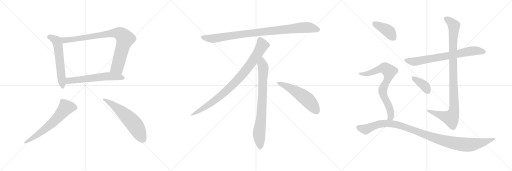
t = 0.00 s
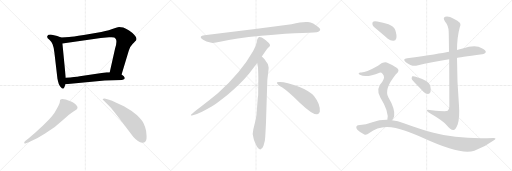
t = 2.52 s
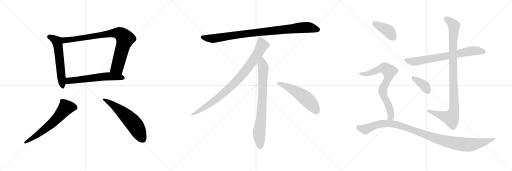
t = 5.04 s
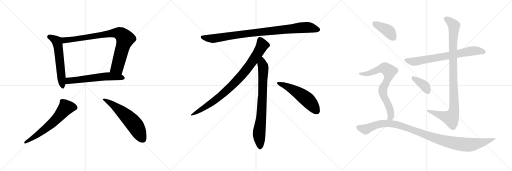
t = 7.55 s
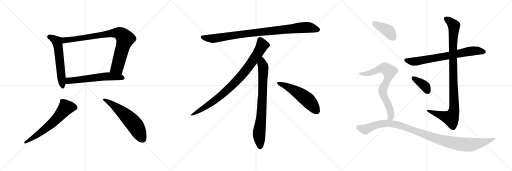
t = 10.07 s
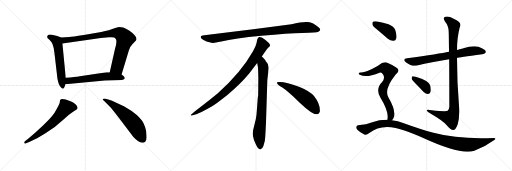
t = 12.59 s

The animated SVG that drew these frames (rendered in a browser with its animation timeline set to each time). Animation: 15 CSS @keyframes rules; one cycle of 12.59 s.

<svg version="1.1" viewBox="0 0 3072 1024" xmlns="http://www.w3.org/2000/svg">
  <g stroke="lightgray" stroke-dasharray="1,1" stroke-width="1" transform="scale(4, 4)">
    <line x1="0" y1="0" x2="256" y2="256"></line>
    <line x1="256" y1="0" x2="0" y2="256"></line>
    <line x1="128" y1="0" x2="128" y2="256"></line>
    <line x1="0" y1="128" x2="256" y2="128"></line>
    <line x1="256" y1="0" x2="512" y2="256"></line>
    <line x1="512" y1="0" x2="256" y2="256"></line>
    <line x1="384" y1="0" x2="384" y2="256"></line>
    <line x1="256" y1="128" x2="512" y2="128"></line>
    <line x1="512" y1="0" x2="768" y2="256"></line>
    <line x1="768" y1="0" x2="512" y2="256"></line>
    <line x1="640" y1="0" x2="640" y2="256"></line>
    <line x1="512" y1="128" x2="768" y2="128"></line>
  </g>
<g transform="scale(1, -1) translate(0, -850)">
   <style type="text/css">
    @keyframes keyframes0 {
      from {
       stroke: black;
       stroke-dashoffset: 584;
       stroke-width: 128;
       }
       66% {
       animation-timing-function: step-end;
       stroke: black;
       stroke-dashoffset: 0;
       stroke-width: 128;
       }
       to {
       stroke: black;
       stroke-width: 1024;
       }
       }
       #make-me-a-hanzi-animation-0 {
         animation: keyframes0 0.725260s both;
         animation-delay: 0.000000s;
         animation-timing-function: linear;
       }
    @keyframes keyframes1 {
      from {
       stroke: black;
       stroke-dashoffset: 875;
       stroke-width: 128;
       }
       74% {
       animation-timing-function: step-end;
       stroke: black;
       stroke-dashoffset: 0;
       stroke-width: 128;
       }
       to {
       stroke: black;
       stroke-width: 1024;
       }
       }
       #make-me-a-hanzi-animation-1 {
         animation: keyframes1 0.962077s both;
         animation-delay: 0.725260s;
         animation-timing-function: linear;
       }
    @keyframes keyframes2 {
      from {
       stroke: black;
       stroke-dashoffset: 603;
       stroke-width: 128;
       }
       66% {
       animation-timing-function: step-end;
       stroke: black;
       stroke-dashoffset: 0;
       stroke-width: 128;
       }
       to {
       stroke: black;
       stroke-width: 1024;
       }
       }
       #make-me-a-hanzi-animation-2 {
         animation: keyframes2 0.740723s both;
         animation-delay: 1.687337s;
         animation-timing-function: linear;
       }
    @keyframes keyframes3 {
      from {
       stroke: black;
       stroke-dashoffset: 636;
       stroke-width: 128;
       }
       67% {
       animation-timing-function: step-end;
       stroke: black;
       stroke-dashoffset: 0;
       stroke-width: 128;
       }
       to {
       stroke: black;
       stroke-width: 1024;
       }
       }
       #make-me-a-hanzi-animation-3 {
         animation: keyframes3 0.767578s both;
         animation-delay: 2.428060s;
         animation-timing-function: linear;
       }
    @keyframes keyframes4 {
      from {
       stroke: black;
       stroke-dashoffset: 598;
       stroke-width: 128;
       }
       66% {
       animation-timing-function: step-end;
       stroke: black;
       stroke-dashoffset: 0;
       stroke-width: 128;
       }
       to {
       stroke: black;
       stroke-width: 1024;
       }
       }
       #make-me-a-hanzi-animation-4 {
         animation: keyframes4 0.736654s both;
         animation-delay: 3.195638s;
         animation-timing-function: linear;
       }
    @keyframes keyframes5 {
      from {
       stroke: black;
       stroke-dashoffset: 952;
       stroke-width: 128;
       }
       76% {
       animation-timing-function: step-end;
       stroke: black;
       stroke-dashoffset: 0;
       stroke-width: 128;
       }
       to {
       stroke: black;
       stroke-width: 1024;
       }
       }
       #make-me-a-hanzi-animation-5 {
         animation: keyframes5 1.024740s both;
         animation-delay: 3.932292s;
         animation-timing-function: linear;
       }
    @keyframes keyframes6 {
      from {
       stroke: black;
       stroke-dashoffset: 897;
       stroke-width: 128;
       }
       74% {
       animation-timing-function: step-end;
       stroke: black;
       stroke-dashoffset: 0;
       stroke-width: 128;
       }
       to {
       stroke: black;
       stroke-width: 1024;
       }
       }
       #make-me-a-hanzi-animation-6 {
         animation: keyframes6 0.979980s both;
         animation-delay: 4.957032s;
         animation-timing-function: linear;
       }
    @keyframes keyframes7 {
      from {
       stroke: black;
       stroke-dashoffset: 792;
       stroke-width: 128;
       }
       72% {
       animation-timing-function: step-end;
       stroke: black;
       stroke-dashoffset: 0;
       stroke-width: 128;
       }
       to {
       stroke: black;
       stroke-width: 1024;
       }
       }
       #make-me-a-hanzi-animation-7 {
         animation: keyframes7 0.894531s both;
         animation-delay: 5.937012s;
         animation-timing-function: linear;
       }
    @keyframes keyframes8 {
      from {
       stroke: black;
       stroke-dashoffset: 548;
       stroke-width: 128;
       }
       64% {
       animation-timing-function: step-end;
       stroke: black;
       stroke-dashoffset: 0;
       stroke-width: 128;
       }
       to {
       stroke: black;
       stroke-width: 1024;
       }
       }
       #make-me-a-hanzi-animation-8 {
         animation: keyframes8 0.695964s both;
         animation-delay: 6.831543s;
         animation-timing-function: linear;
       }
    @keyframes keyframes9 {
      from {
       stroke: black;
       stroke-dashoffset: 730;
       stroke-width: 128;
       }
       70% {
       animation-timing-function: step-end;
       stroke: black;
       stroke-dashoffset: 0;
       stroke-width: 128;
       }
       to {
       stroke: black;
       stroke-width: 1024;
       }
       }
       #make-me-a-hanzi-animation-9 {
         animation: keyframes9 0.844076s both;
         animation-delay: 7.527507s;
         animation-timing-function: linear;
       }
    @keyframes keyframes10 {
      from {
       stroke: black;
       stroke-dashoffset: 1023;
       stroke-width: 128;
       }
       77% {
       animation-timing-function: step-end;
       stroke: black;
       stroke-dashoffset: 0;
       stroke-width: 128;
       }
       to {
       stroke: black;
       stroke-width: 1024;
       }
       }
       #make-me-a-hanzi-animation-10 {
         animation: keyframes10 1.082520s both;
         animation-delay: 8.371583s;
         animation-timing-function: linear;
       }
    @keyframes keyframes11 {
      from {
       stroke: black;
       stroke-dashoffset: 378;
       stroke-width: 128;
       }
       55% {
       animation-timing-function: step-end;
       stroke: black;
       stroke-dashoffset: 0;
       stroke-width: 128;
       }
       to {
       stroke: black;
       stroke-width: 1024;
       }
       }
       #make-me-a-hanzi-animation-11 {
         animation: keyframes11 0.557617s both;
         animation-delay: 9.454103s;
         animation-timing-function: linear;
       }
    @keyframes keyframes12 {
      from {
       stroke: black;
       stroke-dashoffset: 404;
       stroke-width: 128;
       }
       57% {
       animation-timing-function: step-end;
       stroke: black;
       stroke-dashoffset: 0;
       stroke-width: 128;
       }
       to {
       stroke: black;
       stroke-width: 1024;
       }
       }
       #make-me-a-hanzi-animation-12 {
         animation: keyframes12 0.578776s both;
         animation-delay: 10.011720s;
         animation-timing-function: linear;
       }
    @keyframes keyframes13 {
      from {
       stroke: black;
       stroke-dashoffset: 754;
       stroke-width: 128;
       }
       71% {
       animation-timing-function: step-end;
       stroke: black;
       stroke-dashoffset: 0;
       stroke-width: 128;
       }
       to {
       stroke: black;
       stroke-width: 1024;
       }
       }
       #make-me-a-hanzi-animation-13 {
         animation: keyframes13 0.863607s both;
         animation-delay: 10.590496s;
         animation-timing-function: linear;
       }
    @keyframes keyframes14 {
      from {
       stroke: black;
       stroke-dashoffset: 1088;
       stroke-width: 128;
       }
       78% {
       animation-timing-function: step-end;
       stroke: black;
       stroke-dashoffset: 0;
       stroke-width: 128;
       }
       to {
       stroke: black;
       stroke-width: 1024;
       }
       }
       #make-me-a-hanzi-animation-14 {
         animation: keyframes14 1.135417s both;
         animation-delay: 11.454103s;
         animation-timing-function: linear;
       }
</style>
<path d="M 343.5 635.5 L 304.5 643.5 Q 286.5 643.5 286.5 638.5 Q 275.5 626.5 296.5 612.5 Q 309.5 600.5 315.5 585.5 Q 322.5 569.5 326.5 534.5 L 344.5 379.5 Q 351.5 341.5 361.5 331.5 L 372.5 320.5 Q 374.5 319.5 381.5 319.5 Q 386.5 324.5 392.5 345.5 L 394.5 384.5 L 374.5 589.5 C 371.5 619.5 371.5 623.5 366.5 625.5 L 343.5 635.5 Z" fill="lightgray"></path> 
<path d="M 729.5 403.5 L 772.5 546.5 Q 775.5 567.5 795.5 587.5 Q 815.5 606.5 818.5 612.5 L 818.5 621.5 Q 818.5 626.5 806.5 640.5 Q 795.5 653.5 774.5 667.5 Q 754.5 680.5 739.5 685.5 Q 725.5 689.5 714.5 689.5 Q 704.5 689.5 682.5 680.5 Q 660.5 671.5 607.5 659.5 L 502.5 640.5 Q 432.5 629.5 415.5 628.5 L 366.5 625.5 C 336.5 623.5 344.5 585.5 374.5 589.5 L 604.5 623.5 L 654.5 627.5 Q 680.5 629.5 685.5 625.5 Q 691.5 621.5 696.5 613.5 Q 702.5 597.5 690.5 559.5 L 658.5 417.5 C 651.5 388.5 720.5 374.5 729.5 403.5 Z" fill="lightgray"></path> 
<path d="M 392.5 345.5 L 628.5 367.5 L 731.5 371.5 Q 741.5 371.5 746.5 376.5 Q 748.5 382.5 748.5 384.5 Q 746.5 391.5 729.5 403.5 L 658.5 417.5 L 640.5 417.5 L 478.5 393.5 Q 451.5 388.5 394.5 384.5 C 364.5 382.5 362.5 342.5 392.5 345.5 Z" fill="lightgray"></path> 
<path d="M 172.5 21.5 L 151.5 5.5 Q 143.5 -0.5 145.5 -6.5 Q 147.5 -13.5 156.5 -8.5 L 178.5 0.5 Q 230.5 22.5 270.5 49.5 L 328.5 89.5 L 386.5 138.5 Q 416.5 165.5 436.5 178.5 L 459.5 194.5 Q 474.5 205.5 451.5 226.5 Q 438.5 238.5 426.5 242.5 L 394.5 253.5 Q 367.5 261.5 360.5 250.5 L 358.5 235.5 Q 357.5 224.5 326.5 173.5 Q 314.5 156.5 295.5 135.5 L 256.5 96.5 L 212.5 55.5 L 172.5 21.5 Z" fill="lightgray"></path> 
<path d="M 620.5 249.5 L 662.5 207.5 Q 666.5 203.5 709.5 149.5 L 800.5 29.5 Q 812.5 16.5 827.5 4.5 Q 843.5 -8.5 864.5 -4.5 Q 880.5 1.5 879.5 33.5 Q 879.5 65.5 870.5 89.5 Q 862.5 113.5 852.5 126.5 Q 843.5 138.5 822.5 159.5 Q 790.5 187.5 743.5 213.5 L 694.5 236.5 Q 670.5 248.5 654.5 252.5 L 633.5 258.5 Q 621.5 261.5 617.5 257.5 Q 613.5 253.5 620.5 249.5 Z" fill="lightgray"></path> 
<path d="M 1749.0 705.5 L 1531.0 676.5 L 1226.0 639.5 Q 1193.0 636.5 1210.0 618.5 Q 1218.0 611.5 1239.0 602.5 Q 1267.0 594.5 1276.0 593.5 Q 1286.0 592.5 1328.0 601.5 Q 1406.0 620.5 1568.0 636.5 Q 1730.0 651.5 1815.0 653.5 Q 1900.0 655.5 1910.0 660.5 Q 1932.0 670.5 1911.0 687.5 Q 1879.0 714.5 1848.0 718.5 Q 1818.0 722.5 1749.0 705.5 Z" fill="lightgray"></path> 
<path d="M 1571.0 511.5 Q 1599.0 554.5 1606.0 561.5 L 1617.0 571.5 Q 1620.0 574.5 1620.0 580.5 Q 1620.0 585.5 1613.0 593.5 Q 1595.0 610.5 1571.0 625.5 Q 1560.0 630.5 1556.0 629.5 L 1551.0 626.5 Q 1549.0 625.5 1547.0 621.5 Q 1545.0 616.5 1544.0 615.5 L 1540.0 595.5 Q 1537.0 576.5 1519.0 545.5 Q 1447.0 417.5 1307.0 291.5 Q 1258.0 250.5 1203.0 209.5 Q 1149.0 168.5 1147.0 163.5 Q 1140.0 153.5 1157.0 159.5 L 1182.0 167.5 Q 1202.0 172.5 1270.0 211.5 Q 1291.0 222.5 1364.0 280.5 Q 1445.0 348.5 1495.0 409.5 L 1543.0 473.5 L 1571.0 511.5 Z" fill="lightgray"></path> 
<path d="M 1596.0 115.5 L 1604.0 371.5 L 1610.0 423.5 Q 1612.0 439.5 1612.0 446.5 Q 1612.0 467.5 1594.0 485.5 Q 1592.0 490.5 1571.0 511.5 C 1550.0 533.5 1538.0 503.5 1543.0 473.5 L 1548.0 445.5 Q 1550.0 404.5 1550.0 383.5 L 1549.0 277.5 Q 1547.0 271.5 1545.0 241.5 L 1541.0 188.5 Q 1539.0 155.5 1535.0 137.5 L 1520.0 75.5 Q 1512.0 47.5 1521.0 22.5 L 1523.0 13.5 Q 1525.0 7.5 1537.0 -19.5 Q 1550.0 -46.5 1562.0 -45.5 Q 1574.0 -44.5 1581.0 -23.5 L 1589.0 6.5 Q 1592.0 29.5 1593.0 57.5 L 1596.0 115.5 Z" fill="lightgray"></path> 
<path d="M 1661.0 354.5 Q 1664.0 343.5 1694.0 325.5 Q 1724.0 306.5 1800.0 233.5 Q 1877.0 160.5 1904.0 165.5 Q 1914.0 166.5 1919.0 180.5 Q 1923.0 224.5 1884.0 274.5 Q 1859.0 304.5 1794.0 330.5 Q 1711.0 361.5 1673.0 358.5 Q 1660.0 358.5 1661.0 354.5 Z" fill="lightgray"></path> 
<path d="M 2742.0 503.0 Q 2749.0 506.0 2893.0 525.0 Q 2905.0 524.0 2915.0 537.0 Q 2916.0 550.0 2891.0 561.0 Q 2855.0 585.0 2776.0 560.0 Q 2758.0 557.0 2742.0 551.0 L 2694.0 540.0 Q 2637.0 528.0 2443.0 501.0 Q 2412.0 497.0 2435.0 478.0 Q 2471.0 450.0 2503.0 458.0 Q 2588.0 477.0 2695.0 495.0 L 2742.0 503.0 Z" fill="lightgray"></path> 
<path d="M 2695.0 495.0 Q 2696.0 389.0 2696.0 211.0 Q 2695.0 193.0 2686.0 186.0 Q 2679.0 180.0 2590.0 189.0 Q 2557.0 196.0 2561.0 187.0 Q 2564.0 180.0 2585.0 169.0 Q 2658.0 127.0 2679.0 101.0 Q 2704.0 70.0 2720.0 71.0 Q 2733.0 71.0 2746.0 104.0 Q 2759.0 147.0 2754.0 217.0 Q 2742.0 361.0 2742.0 503.0 L 2742.0 551.0 Q 2742.0 627.0 2759.0 689.0 Q 2775.0 717.0 2722.0 739.0 Q 2689.0 757.0 2671.0 750.0 Q 2655.0 744.0 2670.0 722.0 Q 2691.0 697.0 2692.0 663.0 Q 2693.0 650.0 2694.0 540.0 L 2695.0 495.0 Z" fill="lightgray"></path> 
<path d="M 2496.0 347.0 Q 2518.0 325.0 2542.0 299.0 Q 2554.0 287.0 2568.0 287.0 Q 2578.0 287.0 2583.0 299.0 Q 2587.0 312.0 2581.0 339.0 Q 2574.0 367.0 2494.0 391.0 Q 2481.0 395.0 2474.0 393.0 Q 2470.0 389.0 2470.0 378.0 Q 2473.0 368.0 2496.0 347.0 Z" fill="lightgray"></path> 
<path d="M 2271.0 667.0 Q 2298.0 645.0 2327.0 618.0 Q 2343.0 605.0 2361.0 606.0 Q 2374.0 607.0 2378.0 622.0 Q 2382.0 640.0 2371.0 673.0 Q 2364.0 692.0 2331.0 706.0 Q 2300.0 715.0 2263.0 722.0 Q 2245.0 725.0 2238.0 721.0 Q 2232.0 717.0 2235.0 702.0 Q 2239.0 689.0 2271.0 667.0 Z" fill="lightgray"></path> 
<path d="M 2351.0 130.0 Q 2361.0 139.0 2365.0 154.0 Q 2372.0 196.0 2330.0 267.0 Q 2303.0 315.0 2372.0 401.0 Q 2375.0 405.0 2379.0 408.0 Q 2401.0 427.0 2382.0 443.0 Q 2361.0 459.0 2327.0 473.0 Q 2305.0 486.0 2268.0 456.0 Q 2189.0 411.0 2162.0 416.0 Q 2155.0 416.0 2152.0 411.0 Q 2151.0 407.0 2159.0 402.0 Q 2199.0 383.0 2277.0 415.0 Q 2287.0 419.0 2295.0 408.0 Q 2314.0 387.0 2294.0 361.0 Q 2251.0 319.0 2282.0 266.0 Q 2336.0 179.0 2324.0 132.0 C 2320.0 102.0 2333.0 106.0 2351.0 130.0 Z" fill="lightgray"></path> 
<path d="M 2324.0 132.0 Q 2279.0 133.0 2234.0 118.0 Q 2200.0 105.0 2148.0 99.0 Q 2141.0 99.0 2138.0 90.0 Q 2135.0 83.0 2144.0 73.0 Q 2162.0 55.0 2186.0 44.0 Q 2198.0 38.0 2216.0 53.0 Q 2297.0 119.0 2431.0 66.0 Q 2479.0 50.0 2543.0 21.0 Q 2765.0 -81.0 2846.0 -53.0 Q 2909.0 -31.0 2961.0 8.0 Q 2985.0 23.0 2961.0 23.0 Q 2750.0 14.0 2601.0 54.0 Q 2522.0 76.0 2423.0 112.0 Q 2387.0 127.0 2351.0 130.0 L 2324.0 132.0 Z" fill="lightgray"></path> 
      <clipPath id="make-me-a-hanzi-clip-0">
      <path d="M 343.5 635.5 L 304.5 643.5 Q 286.5 643.5 286.5 638.5 Q 275.5 626.5 296.5 612.5 Q 309.5 600.5 315.5 585.5 Q 322.5 569.5 326.5 534.5 L 344.5 379.5 Q 351.5 341.5 361.5 331.5 L 372.5 320.5 Q 374.5 319.5 381.5 319.5 Q 386.5 324.5 392.5 345.5 L 394.5 384.5 L 374.5 589.5 C 371.5 619.5 371.5 623.5 366.5 625.5 L 343.5 635.5 Z" fill="lightgray"></path>
      </clipPath>
      <path clip-path="url(#make-me-a-hanzi-clip-0)" d="M 298.5 629.5 L 337.5 606.5 L 345.5 589.5 L 377.5 327.5 " fill="none" id="make-me-a-hanzi-animation-0" stroke-dasharray="456 912" stroke-linecap="round"></path>

      <clipPath id="make-me-a-hanzi-clip-1">
      <path d="M 729.5 403.5 L 772.5 546.5 Q 775.5 567.5 795.5 587.5 Q 815.5 606.5 818.5 612.5 L 818.5 621.5 Q 818.5 626.5 806.5 640.5 Q 795.5 653.5 774.5 667.5 Q 754.5 680.5 739.5 685.5 Q 725.5 689.5 714.5 689.5 Q 704.5 689.5 682.5 680.5 Q 660.5 671.5 607.5 659.5 L 502.5 640.5 Q 432.5 629.5 415.5 628.5 L 366.5 625.5 C 336.5 623.5 344.5 585.5 374.5 589.5 L 604.5 623.5 L 654.5 627.5 Q 680.5 629.5 685.5 625.5 Q 691.5 621.5 696.5 613.5 Q 702.5 597.5 690.5 559.5 L 658.5 417.5 C 651.5 388.5 720.5 374.5 729.5 403.5 Z" fill="lightgray"></path>
      </clipPath>
      <path clip-path="url(#make-me-a-hanzi-clip-1)" d="M 372.5 620.5 L 387.5 609.5 L 425.5 612.5 L 686.5 653.5 L 713.5 651.5 L 728.5 643.5 L 750.5 614.5 L 704.5 449.5 L 666.5 423.5 " fill="none" id="make-me-a-hanzi-animation-1" stroke-dasharray="747 1494" stroke-linecap="round"></path>

      <clipPath id="make-me-a-hanzi-clip-2">
      <path d="M 392.5 345.5 L 628.5 367.5 L 731.5 371.5 Q 741.5 371.5 746.5 376.5 Q 748.5 382.5 748.5 384.5 Q 746.5 391.5 729.5 403.5 L 658.5 417.5 L 640.5 417.5 L 478.5 393.5 Q 451.5 388.5 394.5 384.5 C 364.5 382.5 362.5 342.5 392.5 345.5 Z" fill="lightgray"></path>
      </clipPath>
      <path clip-path="url(#make-me-a-hanzi-clip-2)" d="M 399.5 351.5 L 409.5 364.5 L 422.5 368.5 L 607.5 389.5 L 661.5 393.5 L 737.5 382.5 " fill="none" id="make-me-a-hanzi-animation-2" stroke-dasharray="475 950" stroke-linecap="round"></path>

      <clipPath id="make-me-a-hanzi-clip-3">
      <path d="M 172.5 21.5 L 151.5 5.5 Q 143.5 -0.5 145.5 -6.5 Q 147.5 -13.5 156.5 -8.5 L 178.5 0.5 Q 230.5 22.5 270.5 49.5 L 328.5 89.5 L 386.5 138.5 Q 416.5 165.5 436.5 178.5 L 459.5 194.5 Q 474.5 205.5 451.5 226.5 Q 438.5 238.5 426.5 242.5 L 394.5 253.5 Q 367.5 261.5 360.5 250.5 L 358.5 235.5 Q 357.5 224.5 326.5 173.5 Q 314.5 156.5 295.5 135.5 L 256.5 96.5 L 212.5 55.5 L 172.5 21.5 Z" fill="lightgray"></path>
      </clipPath>
      <path clip-path="url(#make-me-a-hanzi-clip-3)" d="M 452.5 205.5 L 395.5 205.5 L 307.5 107.5 L 207.5 30.5 L 151.5 -2.5 " fill="none" id="make-me-a-hanzi-animation-3" stroke-dasharray="508 1016" stroke-linecap="round"></path>

      <clipPath id="make-me-a-hanzi-clip-4">
      <path d="M 620.5 249.5 L 662.5 207.5 Q 666.5 203.5 709.5 149.5 L 800.5 29.5 Q 812.5 16.5 827.5 4.5 Q 843.5 -8.5 864.5 -4.5 Q 880.5 1.5 879.5 33.5 Q 879.5 65.5 870.5 89.5 Q 862.5 113.5 852.5 126.5 Q 843.5 138.5 822.5 159.5 Q 790.5 187.5 743.5 213.5 L 694.5 236.5 Q 670.5 248.5 654.5 252.5 L 633.5 258.5 Q 621.5 261.5 617.5 257.5 Q 613.5 253.5 620.5 249.5 Z" fill="lightgray"></path>
      </clipPath>
      <path clip-path="url(#make-me-a-hanzi-clip-4)" d="M 622.5 254.5 L 690.5 212.5 L 794.5 119.5 L 814.5 94.5 L 856.5 14.5 " fill="none" id="make-me-a-hanzi-animation-4" stroke-dasharray="470 940" stroke-linecap="round"></path>

      <clipPath id="make-me-a-hanzi-clip-5">
      <path d="M 1749.0 705.5 L 1531.0 676.5 L 1226.0 639.5 Q 1193.0 636.5 1210.0 618.5 Q 1218.0 611.5 1239.0 602.5 Q 1267.0 594.5 1276.0 593.5 Q 1286.0 592.5 1328.0 601.5 Q 1406.0 620.5 1568.0 636.5 Q 1730.0 651.5 1815.0 653.5 Q 1900.0 655.5 1910.0 660.5 Q 1932.0 670.5 1911.0 687.5 Q 1879.0 714.5 1848.0 718.5 Q 1818.0 722.5 1749.0 705.5 Z" fill="lightgray"></path>
      </clipPath>
      <path clip-path="url(#make-me-a-hanzi-clip-5)" d="M 1218.0 628.5 L 1240.0 621.5 L 1297.0 621.5 L 1526.0 654.5 L 1809.0 685.5 L 1848.0 686.5 L 1908.0 674.5 " fill="none" id="make-me-a-hanzi-animation-5" stroke-dasharray="824 1648" stroke-linecap="round"></path>

      <clipPath id="make-me-a-hanzi-clip-6">
      <path d="M 1571.0 511.5 Q 1599.0 554.5 1606.0 561.5 L 1617.0 571.5 Q 1620.0 574.5 1620.0 580.5 Q 1620.0 585.5 1613.0 593.5 Q 1595.0 610.5 1571.0 625.5 Q 1560.0 630.5 1556.0 629.5 L 1551.0 626.5 Q 1549.0 625.5 1547.0 621.5 Q 1545.0 616.5 1544.0 615.5 L 1540.0 595.5 Q 1537.0 576.5 1519.0 545.5 Q 1447.0 417.5 1307.0 291.5 Q 1258.0 250.5 1203.0 209.5 Q 1149.0 168.5 1147.0 163.5 Q 1140.0 153.5 1157.0 159.5 L 1182.0 167.5 Q 1202.0 172.5 1270.0 211.5 Q 1291.0 222.5 1364.0 280.5 Q 1445.0 348.5 1495.0 409.5 L 1543.0 473.5 L 1571.0 511.5 Z" fill="lightgray"></path>
      </clipPath>
      <path clip-path="url(#make-me-a-hanzi-clip-6)" d="M 1561.0 616.5 L 1574.0 579.5 L 1570.0 570.5 L 1524.0 496.5 L 1444.0 391.5 L 1342.0 290.5 L 1287.0 246.5 L 1152.0 162.5 " fill="none" id="make-me-a-hanzi-animation-6" stroke-dasharray="769 1538" stroke-linecap="round"></path>

      <clipPath id="make-me-a-hanzi-clip-7">
      <path d="M 1596.0 115.5 L 1604.0 371.5 L 1610.0 423.5 Q 1612.0 439.5 1612.0 446.5 Q 1612.0 467.5 1594.0 485.5 Q 1592.0 490.5 1571.0 511.5 C 1550.0 533.5 1538.0 503.5 1543.0 473.5 L 1548.0 445.5 Q 1550.0 404.5 1550.0 383.5 L 1549.0 277.5 Q 1547.0 271.5 1545.0 241.5 L 1541.0 188.5 Q 1539.0 155.5 1535.0 137.5 L 1520.0 75.5 Q 1512.0 47.5 1521.0 22.5 L 1523.0 13.5 Q 1525.0 7.5 1537.0 -19.5 Q 1550.0 -46.5 1562.0 -45.5 Q 1574.0 -44.5 1581.0 -23.5 L 1589.0 6.5 Q 1592.0 29.5 1593.0 57.5 L 1596.0 115.5 Z" fill="lightgray"></path>
      </clipPath>
      <path clip-path="url(#make-me-a-hanzi-clip-7)" d="M 1572.0 500.5 L 1573.0 466.5 L 1580.0 448.5 L 1576.0 289.5 L 1568.0 154.5 L 1554.0 45.5 L 1562.0 -32.5 " fill="none" id="make-me-a-hanzi-animation-7" stroke-dasharray="664 1328" stroke-linecap="round"></path>

      <clipPath id="make-me-a-hanzi-clip-8">
      <path d="M 1661.0 354.5 Q 1664.0 343.5 1694.0 325.5 Q 1724.0 306.5 1800.0 233.5 Q 1877.0 160.5 1904.0 165.5 Q 1914.0 166.5 1919.0 180.5 Q 1923.0 224.5 1884.0 274.5 Q 1859.0 304.5 1794.0 330.5 Q 1711.0 361.5 1673.0 358.5 Q 1660.0 358.5 1661.0 354.5 Z" fill="lightgray"></path>
      </clipPath>
      <path clip-path="url(#make-me-a-hanzi-clip-8)" d="M 1668.0 353.5 L 1711.0 337.5 L 1816.0 275.5 L 1864.0 232.5 L 1900.0 184.5 " fill="none" id="make-me-a-hanzi-animation-8" stroke-dasharray="420 840" stroke-linecap="round"></path>

      <clipPath id="make-me-a-hanzi-clip-9">
      <path d="M 2742.0 503.0 Q 2749.0 506.0 2893.0 525.0 Q 2905.0 524.0 2915.0 537.0 Q 2916.0 550.0 2891.0 561.0 Q 2855.0 585.0 2776.0 560.0 Q 2758.0 557.0 2742.0 551.0 L 2694.0 540.0 Q 2637.0 528.0 2443.0 501.0 Q 2412.0 497.0 2435.0 478.0 Q 2471.0 450.0 2503.0 458.0 Q 2588.0 477.0 2695.0 495.0 L 2742.0 503.0 Z" fill="lightgray"></path>
      </clipPath>
      <path clip-path="url(#make-me-a-hanzi-clip-9)" d="M 2437.0 490.0 L 2493.0 482.0 L 2838.0 546.0 L 2904.0 539.0 " fill="none" id="make-me-a-hanzi-animation-9" stroke-dasharray="602 1204" stroke-linecap="round"></path>

      <clipPath id="make-me-a-hanzi-clip-10">
      <path d="M 2695.0 495.0 Q 2696.0 389.0 2696.0 211.0 Q 2695.0 193.0 2686.0 186.0 Q 2679.0 180.0 2590.0 189.0 Q 2557.0 196.0 2561.0 187.0 Q 2564.0 180.0 2585.0 169.0 Q 2658.0 127.0 2679.0 101.0 Q 2704.0 70.0 2720.0 71.0 Q 2733.0 71.0 2746.0 104.0 Q 2759.0 147.0 2754.0 217.0 Q 2742.0 361.0 2742.0 503.0 L 2742.0 551.0 Q 2742.0 627.0 2759.0 689.0 Q 2775.0 717.0 2722.0 739.0 Q 2689.0 757.0 2671.0 750.0 Q 2655.0 744.0 2670.0 722.0 Q 2691.0 697.0 2692.0 663.0 Q 2693.0 650.0 2694.0 540.0 L 2695.0 495.0 Z" fill="lightgray"></path>
      </clipPath>
      <path clip-path="url(#make-me-a-hanzi-clip-10)" d="M 2678.0 736.0 L 2719.0 705.0 L 2724.0 691.0 L 2716.0 553.0 L 2726.0 207.0 L 2722.0 176.0 L 2706.0 143.0 L 2581.0 181.0 L 2578.0 187.0 L 2567.0 186.0 " fill="none" id="make-me-a-hanzi-animation-10" stroke-dasharray="895 1790" stroke-linecap="round"></path>

      <clipPath id="make-me-a-hanzi-clip-11">
      <path d="M 2496.0 347.0 Q 2518.0 325.0 2542.0 299.0 Q 2554.0 287.0 2568.0 287.0 Q 2578.0 287.0 2583.0 299.0 Q 2587.0 312.0 2581.0 339.0 Q 2574.0 367.0 2494.0 391.0 Q 2481.0 395.0 2474.0 393.0 Q 2470.0 389.0 2470.0 378.0 Q 2473.0 368.0 2496.0 347.0 Z" fill="lightgray"></path>
      </clipPath>
      <path clip-path="url(#make-me-a-hanzi-clip-11)" d="M 2479.0 384.0 L 2541.0 342.0 L 2567.0 303.0 " fill="none" id="make-me-a-hanzi-animation-11" stroke-dasharray="250 500" stroke-linecap="round"></path>

      <clipPath id="make-me-a-hanzi-clip-12">
      <path d="M 2271.0 667.0 Q 2298.0 645.0 2327.0 618.0 Q 2343.0 605.0 2361.0 606.0 Q 2374.0 607.0 2378.0 622.0 Q 2382.0 640.0 2371.0 673.0 Q 2364.0 692.0 2331.0 706.0 Q 2300.0 715.0 2263.0 722.0 Q 2245.0 725.0 2238.0 721.0 Q 2232.0 717.0 2235.0 702.0 Q 2239.0 689.0 2271.0 667.0 Z" fill="lightgray"></path>
      </clipPath>
      <path clip-path="url(#make-me-a-hanzi-clip-12)" d="M 2245.0 713.0 L 2331.0 665.0 L 2360.0 625.0 " fill="none" id="make-me-a-hanzi-animation-12" stroke-dasharray="276 552" stroke-linecap="round"></path>

      <clipPath id="make-me-a-hanzi-clip-13">
      <path d="M 2351.0 130.0 Q 2361.0 139.0 2365.0 154.0 Q 2372.0 196.0 2330.0 267.0 Q 2303.0 315.0 2372.0 401.0 Q 2375.0 405.0 2379.0 408.0 Q 2401.0 427.0 2382.0 443.0 Q 2361.0 459.0 2327.0 473.0 Q 2305.0 486.0 2268.0 456.0 Q 2189.0 411.0 2162.0 416.0 Q 2155.0 416.0 2152.0 411.0 Q 2151.0 407.0 2159.0 402.0 Q 2199.0 383.0 2277.0 415.0 Q 2287.0 419.0 2295.0 408.0 Q 2314.0 387.0 2294.0 361.0 Q 2251.0 319.0 2282.0 266.0 Q 2336.0 179.0 2324.0 132.0 C 2320.0 102.0 2333.0 106.0 2351.0 130.0 Z" fill="lightgray"></path>
      </clipPath>
      <path clip-path="url(#make-me-a-hanzi-clip-13)" d="M 2159.0 409.0 L 2189.0 406.0 L 2215.0 412.0 L 2291.0 442.0 L 2307.0 442.0 L 2332.0 426.0 L 2336.0 414.0 L 2329.0 385.0 L 2296.0 308.0 L 2305.0 267.0 L 2338.0 204.0 L 2346.0 170.0 L 2346.0 154.0 L 2331.0 136.0 " fill="none" id="make-me-a-hanzi-animation-13" stroke-dasharray="626 1252" stroke-linecap="round"></path>

      <clipPath id="make-me-a-hanzi-clip-14">
      <path d="M 2324.0 132.0 Q 2279.0 133.0 2234.0 118.0 Q 2200.0 105.0 2148.0 99.0 Q 2141.0 99.0 2138.0 90.0 Q 2135.0 83.0 2144.0 73.0 Q 2162.0 55.0 2186.0 44.0 Q 2198.0 38.0 2216.0 53.0 Q 2297.0 119.0 2431.0 66.0 Q 2479.0 50.0 2543.0 21.0 Q 2765.0 -81.0 2846.0 -53.0 Q 2909.0 -31.0 2961.0 8.0 Q 2985.0 23.0 2961.0 23.0 Q 2750.0 14.0 2601.0 54.0 Q 2522.0 76.0 2423.0 112.0 Q 2387.0 127.0 2351.0 130.0 L 2324.0 132.0 Z" fill="lightgray"></path>
      </clipPath>
      <path clip-path="url(#make-me-a-hanzi-clip-14)" d="M 2151.0 86.0 L 2194.0 75.0 L 2275.0 107.0 L 2329.0 111.0 L 2382.0 104.0 L 2607.0 22.0 L 2700.0 -3.0 L 2783.0 -17.0 L 2867.0 -11.0 L 2952.0 16.0 " fill="none" id="make-me-a-hanzi-animation-14" stroke-dasharray="960 1920" stroke-linecap="round"></path>

</g>
</svg>
